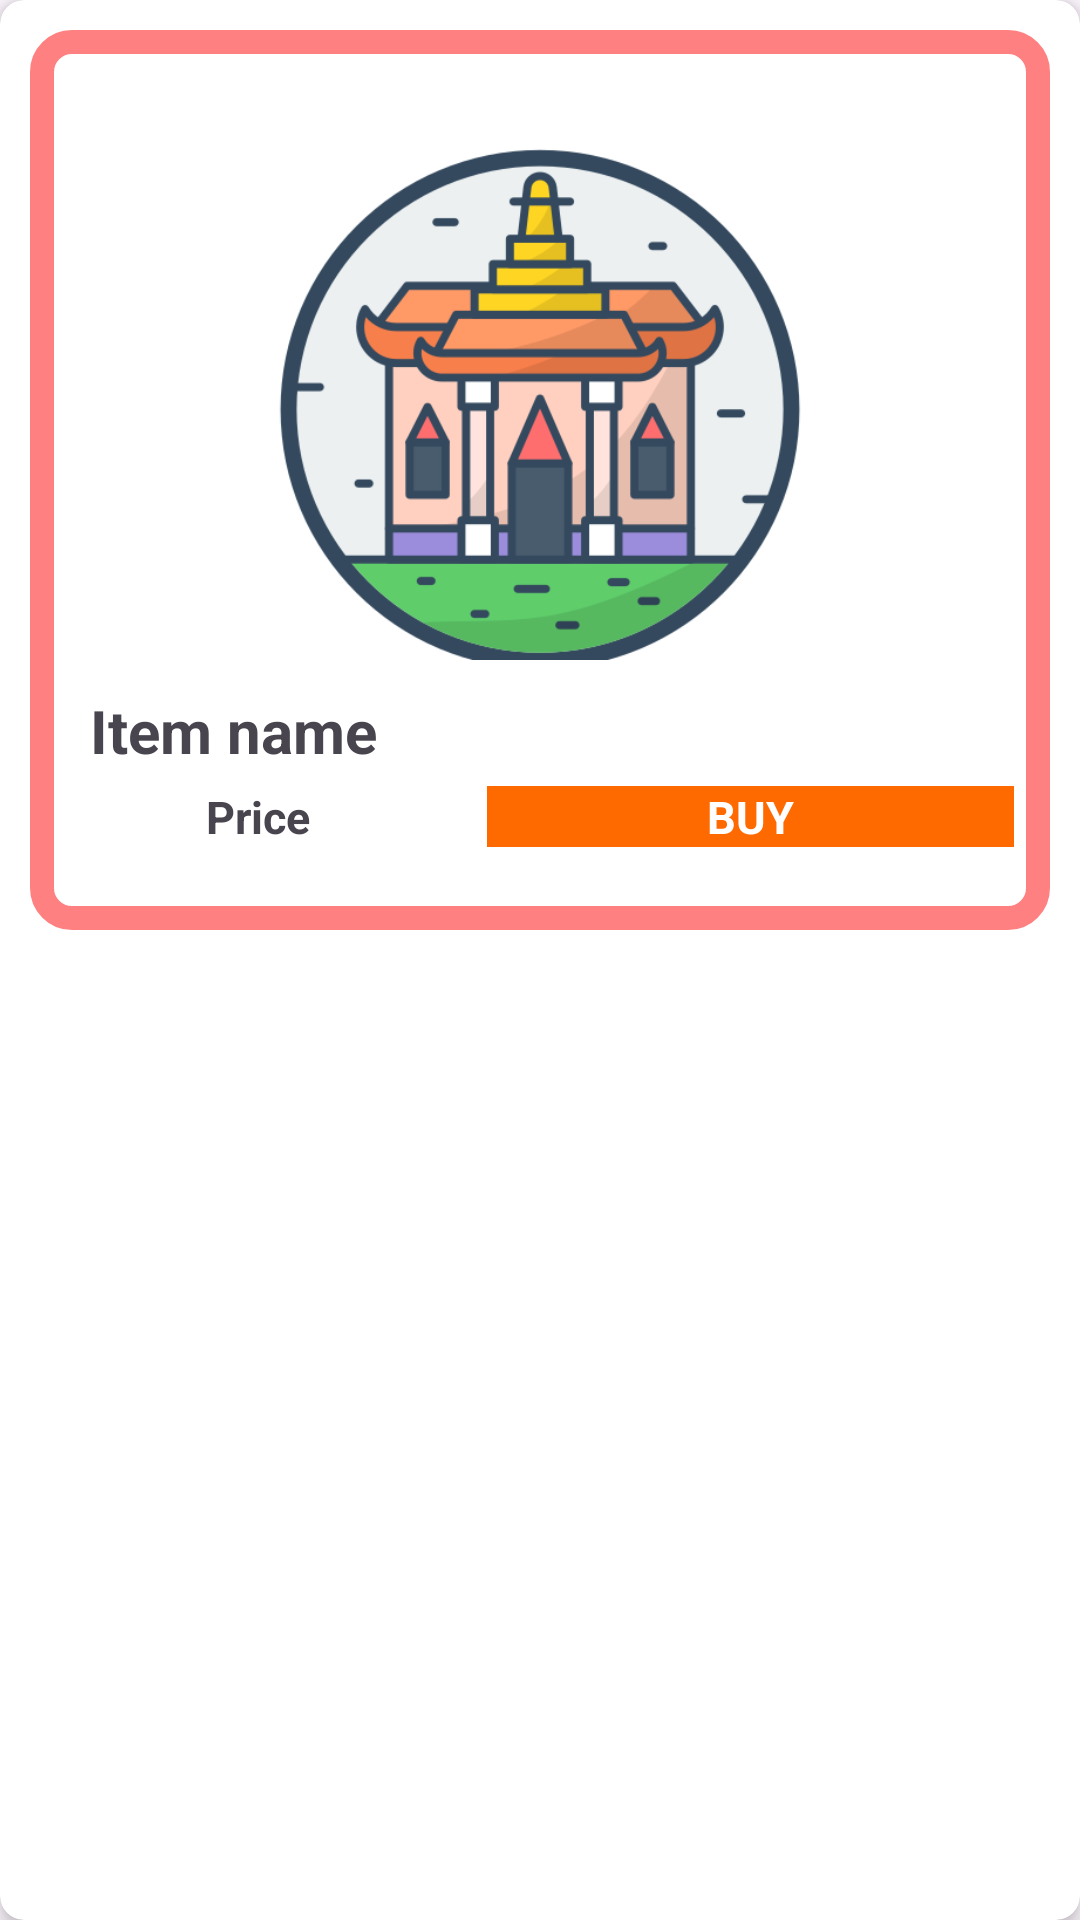

Layout XML and referenced resources for this Android screen:
<!-- AndroidManifest.xml: application theme Theme.Jaipur_Travel_Guide -->
<!-- res/layout/viewholder_shop.xml -->
<?xml version="1.0" encoding="utf-8"?>
<androidx.cardview.widget.CardView xmlns:android="http://schemas.android.com/apk/res/android"
    xmlns:app="http://schemas.android.com/apk/res-auto"
    android:layout_width="match_parent"
    android:layout_height="wrap_content"
    android:layout_margin="8dp"
    app:cardCornerRadius="8dp"
    app:cardElevation="4dp">

    <LinearLayout
        android:layout_width="wrap_content"
        android:layout_height="300dp"
        android:layout_margin="10dp"
        android:layout_marginStart="10dp"
        android:layout_marginEnd="181dp"
        android:background="@drawable/item_bg"
        android:orientation="vertical"
        app:layout_constraintEnd_toEndOf="parent"
        app:layout_constraintStart_toStartOf="parent"
        app:layout_editor_absoluteY="10dp">

        <ImageView
            android:id="@+id/ipic"
            android:layout_width="wrap_content"
            android:layout_height="200dp"
            android:layout_margin="10dp"
            android:src="@drawable/category_icon" />

        <TextView
            android:id="@+id/iname"
            android:layout_width="wrap_content"
            android:layout_height="wrap_content"
            android:layout_marginLeft="20dp"
            android:text="Item name"
            android:textAlignment="center"
            android:textSize="20sp"
            android:textStyle="bold" />

        <LinearLayout
            android:layout_width="match_parent"
            android:layout_height="match_parent"
            android:orientation="horizontal">

            <TextView
                android:id="@+id/iprice"
                android:layout_width="wrap_content"
                android:layout_height="wrap_content"
                android:layout_marginTop="5dp"
                android:layout_weight="1"
                android:text="Price"
                android:textAlignment="center"
                android:textSize="15sp"
                android:textStyle="bold" />

            <TextView
                android:id="@+id/ibuy"
                android:layout_width="58dp"
                android:layout_height="wrap_content"
                android:layout_marginTop="5dp"
                android:layout_marginEnd="12dp"
                android:layout_weight="1"
                android:background="@color/orange"
                android:text="BUY"
                android:textAlignment="center"
                android:textColor="@color/white"
                android:textSize="15sp"
                android:textStyle="bold" />
        </LinearLayout>

    </LinearLayout>
</androidx.cardview.widget.CardView>
<!-- resources referenced by this layout -->
<resources>
  <color name="orange">#FE6900</color>
  <color name="white">#FFFFFFFF</color>
  <!-- drawable category_icon: png bitmap (drawable, 39301 bytes) -->
  <!-- drawable item_bg (drawable) -->
  <?xml version="1.0" encoding="utf-8"?>
  <selector xmlns:android="http://schemas.android.com/apk/res/android">
  <item>
      <shape android:shape="rectangle">
          <stroke android:width="8dp"
              android:color="@color/jaipur"/>
          <solid android:color="@color/white"/>
          <corners android:radius="10dp"/>
      </shape>
  </item>
  </selector>
  <style name="Theme.Jaipur_Travel_Guide" parent="Base.Theme.Jaipur_Travel_Guide" />
  <color name="jaipur">#ff8080</color>
  <style name="Base.Theme.Jaipur_Travel_Guide" parent="Theme.Material3.DayNight.NoActionBar">
          
          
      </style>
</resources>
